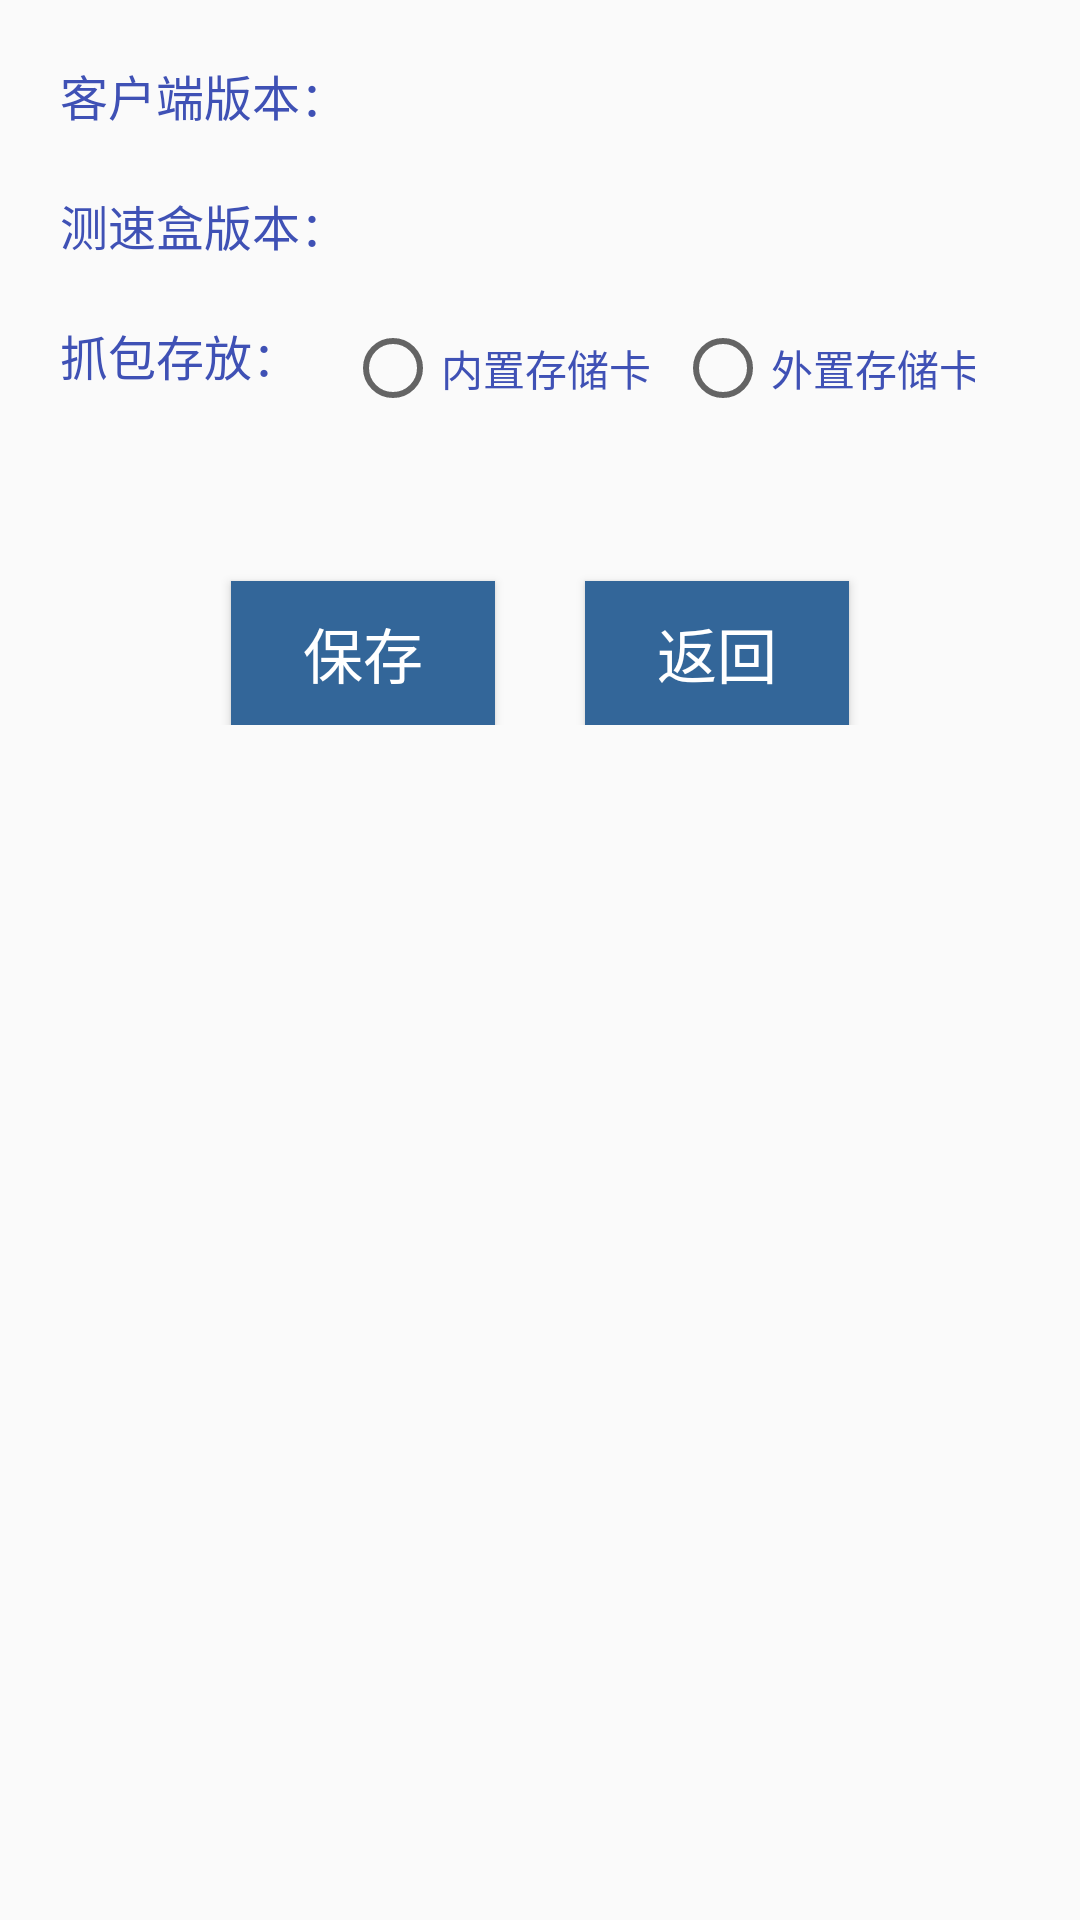

Layout XML and referenced resources for this Android screen:
<!-- AndroidManifest.xml: application theme AppTheme -->
<!-- res/layout/content_boxinfo.xml -->
<?xml version="1.0" encoding="utf-8"?>
<LinearLayout xmlns:android="http://schemas.android.com/apk/res/android"
    android:orientation="vertical" android:layout_width="match_parent"
    android:layout_height="match_parent"
    android:padding="10dp">
    <LinearLayout
        android:layout_width="match_parent"
        android:layout_height="wrap_content"
        android:orientation="horizontal"
        android:padding="10dp">
        <TextView
            style="@style/text_black_16_singleLine"
            android:layout_width="wrap_content"
            android:layout_height="wrap_content"
            android:textColor="@color/colorPrimary"
            android:text="@string/clientVersion" />
        <TextView
            android:id="@+id/boxinfo_textview_clientversion"
            style="@style/text_black_16_singleLine"
            android:textColor="@color/colorPrimary"
            android:layout_width="wrap_content"
            android:layout_height="wrap_content" />
    </LinearLayout>
    <LinearLayout
        android:layout_width="match_parent"
        android:layout_height="wrap_content"
        android:orientation="horizontal"
        android:padding="10dp">
        <TextView
            style="@style/text_black_16_singleLine"
            android:layout_width="wrap_content"
            android:layout_height="wrap_content"
            android:textColor="@color/colorPrimary"
            android:text="@string/boxVersion" />
        <TextView
            android:id="@+id/boxinfo_textview_boxversion"
            style="@style/text_black_16_singleLine"
            android:textColor="@color/colorPrimary"
            android:layout_width="wrap_content"
            android:layout_height="wrap_content" />
    </LinearLayout>

    <LinearLayout
        android:layout_width="match_parent"
        android:layout_height="wrap_content"
        android:orientation="horizontal"
        android:padding="10dp"
        android:visibility="gone">

        <TextView
            style="@style/text_black_16_singleLine"
            android:layout_width="wrap_content"
            android:layout_height="match_parent"
            android:text="@string/boxWorkmode"
            android:textColor="@color/colorPrimary" />

        <CheckBox
            android:id="@+id/boxinfo_checkbox_boxworkmode"
            style="@style/MyCheckBox"
            android:layout_width="wrap_content"
            android:layout_height="match_parent"
            android:layout_marginLeft="15dp"
            android:checked="true"
            android:text="开启高性能模式"
            android:textColor="@color/colorPrimary"
            android:textSize="16sp" />
    </LinearLayout>
    <LinearLayout
        android:layout_width="match_parent"
        android:layout_height="wrap_content"
        android:orientation="horizontal"
        android:padding="10dp">
        <TextView
            style="@style/text_black_16_singleLine"
            android:layout_width="wrap_content"
            android:layout_height="match_parent"
            android:text="@string/tcpdumpsave"
            android:textColor="@color/colorPrimary" />

        <RadioGroup
            android:id="@+id/boxinfo_radiogroup_tcpdumpsave"
            android:layout_width="wrap_content"
            android:layout_height="wrap_content"
            android:orientation="horizontal"
            android:paddingLeft="15dp"
            android:paddingRight="15dp">
            <RadioButton
                android:id="@+id/boxinfo_radiobutton_tcpdumpsaveatsdcard0"
                android:layout_width="110dp"
                android:layout_height="wrap_content"
                android:textColor="@color/colorPrimary"
                android:text="内置存储卡"/>
            <RadioButton
                android:id="@+id/boxinfo_radiobutton_tcpdumpsaveatsdcard1"
                android:layout_width="110dp"
                android:layout_height="wrap_content"
                android:textColor="@color/colorPrimary"
                android:text="外置存储卡"/>
        </RadioGroup>
    </LinearLayout>
    <LinearLayout
        android:layout_width="wrap_content"
        android:layout_height="wrap_content"
        android:orientation="horizontal"
        android:padding="15dp"
        android:layout_gravity="center">
        <Button
            android:id="@+id/boxinfo_button_submit"
            android:layout_width="fill_parent"
            android:layout_height="wrap_content"
            android:layout_marginTop="30dp"
            android:layout_marginLeft="15dp"
            android:layout_marginRight="15dp"
            android:background="#ff336699"
            android:textColor="@android:color/white"
            android:gravity="center"
            android:text="保存"
            android:textSize="20dp"/>
        <Button
            android:id="@+id/boxinfo_button_back"
            android:layout_width="fill_parent"
            android:layout_height="wrap_content"
            android:layout_marginTop="30dp"
            android:layout_marginLeft="15dp"
            android:layout_marginRight="15dp"
            android:background="#ff336699"
            android:textColor="@android:color/white"
            android:gravity="center"
            android:text="返回"
            android:textSize="20dp"/>
    </LinearLayout>
</LinearLayout>
<!-- resources referenced by this layout -->
<resources>
  <color name="colorPrimary">#3F51B5</color>
  <string name="boxVersion">测速盒版本：</string>
  <string name="boxWorkmode">工作模式：</string>
  <string name="clientVersion">客户端版本：</string>
  <string name="tcpdumpsave">抓包存放：</string>
  <style name="MyCheckBox" parent="@android:style/Widget.CompoundButton.CheckBox">
          <item name="android:button">@drawable/checkbox_style</item>
      </style>
  <style name="text_black_16_singleLine">
          <item name="android:textSize">16.0sp</item>
          <item name="android:textColor">@android:color/black</item>
          <item name="android:layout_width">wrap_content</item>
          <item name="android:layout_height">wrap_content</item>
          <item name="android:singleLine">true</item>
      </style>
  <style name="AppTheme" parent="Base.Theme.AppCompat.Light.DarkActionBar">
          
          <item name="colorPrimary">@color/colorPrimary</item>
          <item name="colorPrimaryDark">@color/colorPrimaryDark</item>
          <item name="colorAccent">@color/colorAccent</item>
      </style>
  <!-- drawable checkbox_style (drawable) -->
  <?xml version="1.0" encoding="utf-8"?>
  
  <selector xmlns:android="http://schemas.android.com/apk/res/android">
      <item android:drawable="@drawable/ic_checked" android:state_checked="true" />
      <item android:drawable="@drawable/ic_unchecked" android:state_checked="false" />
      <item android:drawable="@drawable/ic_unchecked"/>
  </selector>
  <color name="colorPrimaryDark">#303F9F</color>
  <color name="colorAccent">#FF4081</color>
  <!-- drawable ic_checked: png bitmap (drawable, 804 bytes) -->
  <!-- drawable ic_unchecked: png bitmap (drawable, 241 bytes) -->
</resources>
